The GitHub repository UsaRyu/AHS2 contains a labelled image folder "processed_hand_data" with 4 categories: corna hand gesture, peace hand gesture, shaka hang loose gesture, thumbs up gesture. Examples follow, each with its label.

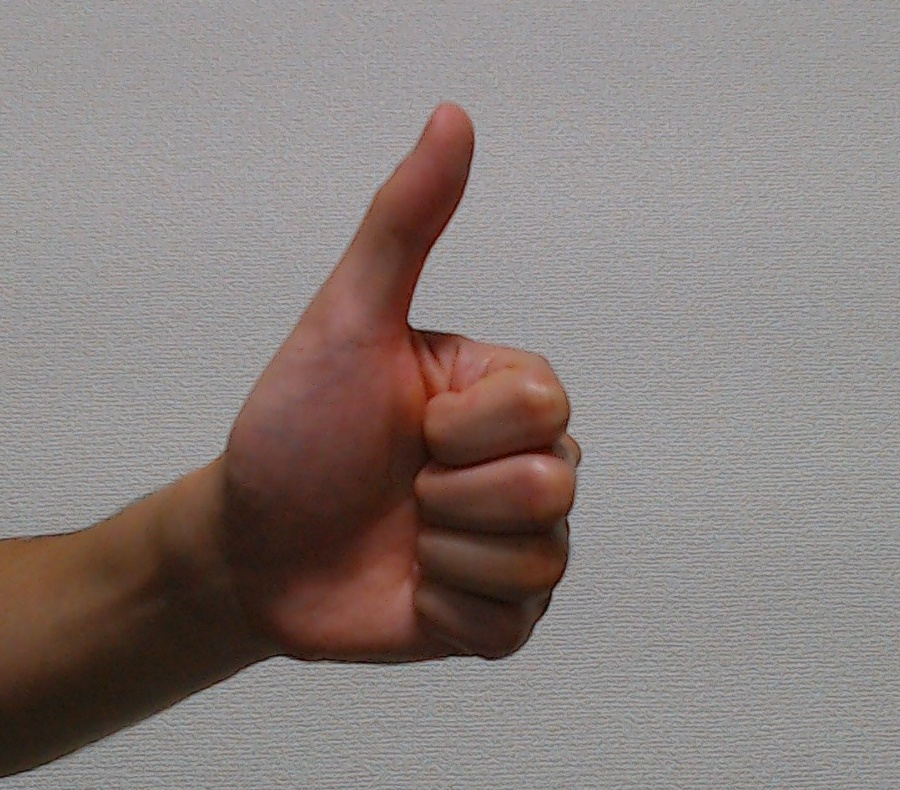
Label: thumbs up gesture

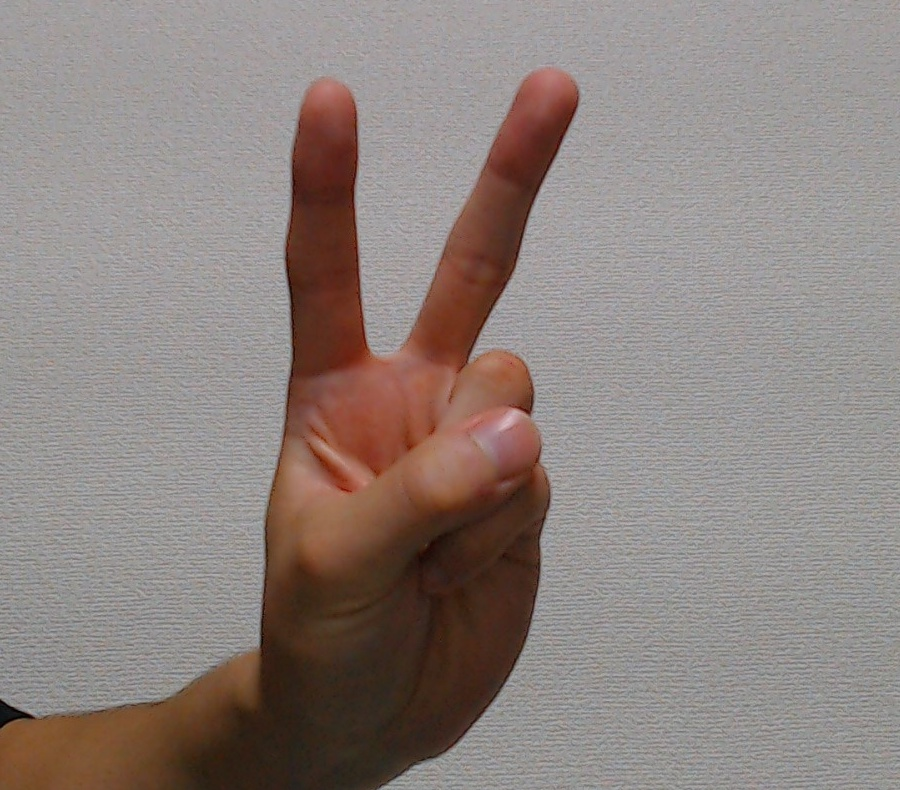
Label: peace hand gesture

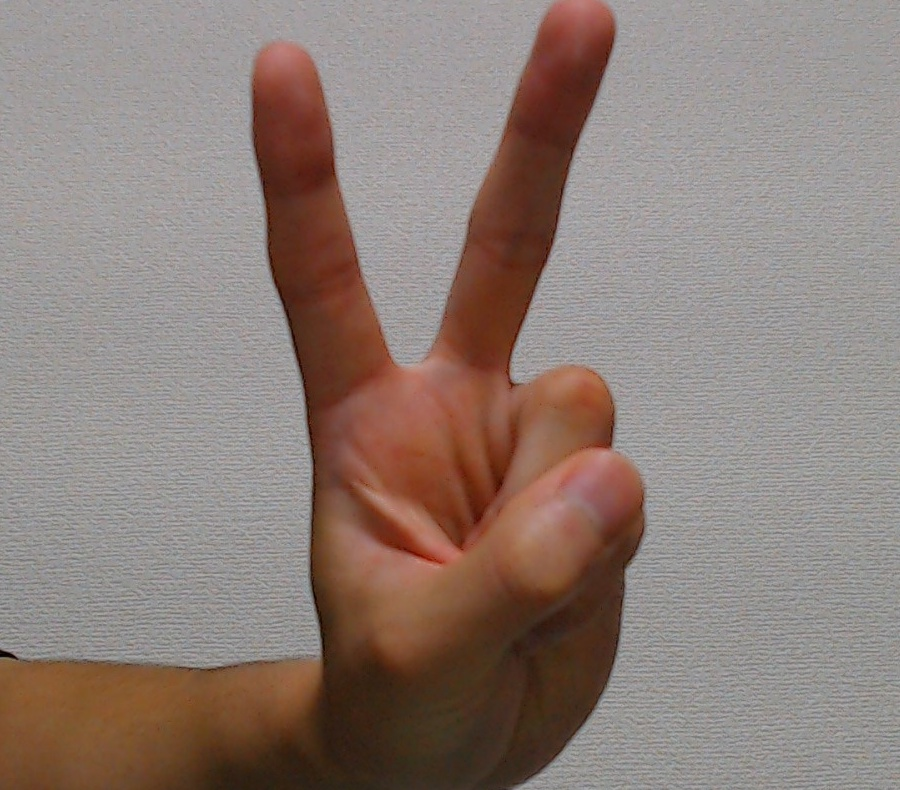
Label: peace hand gesture

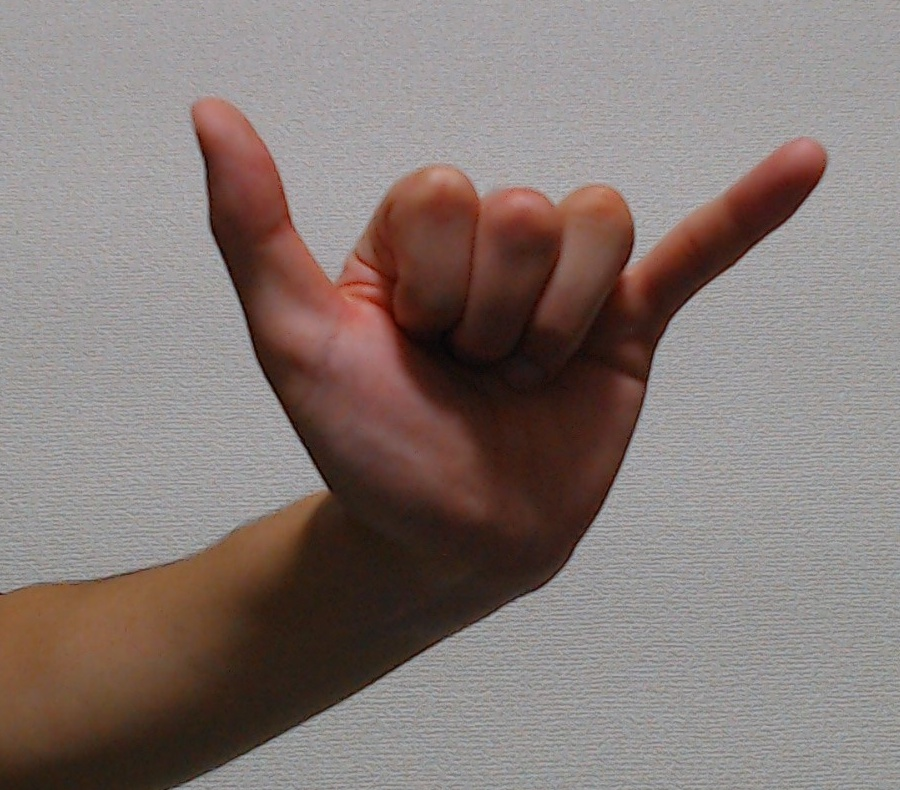
Label: shaka hang loose gesture

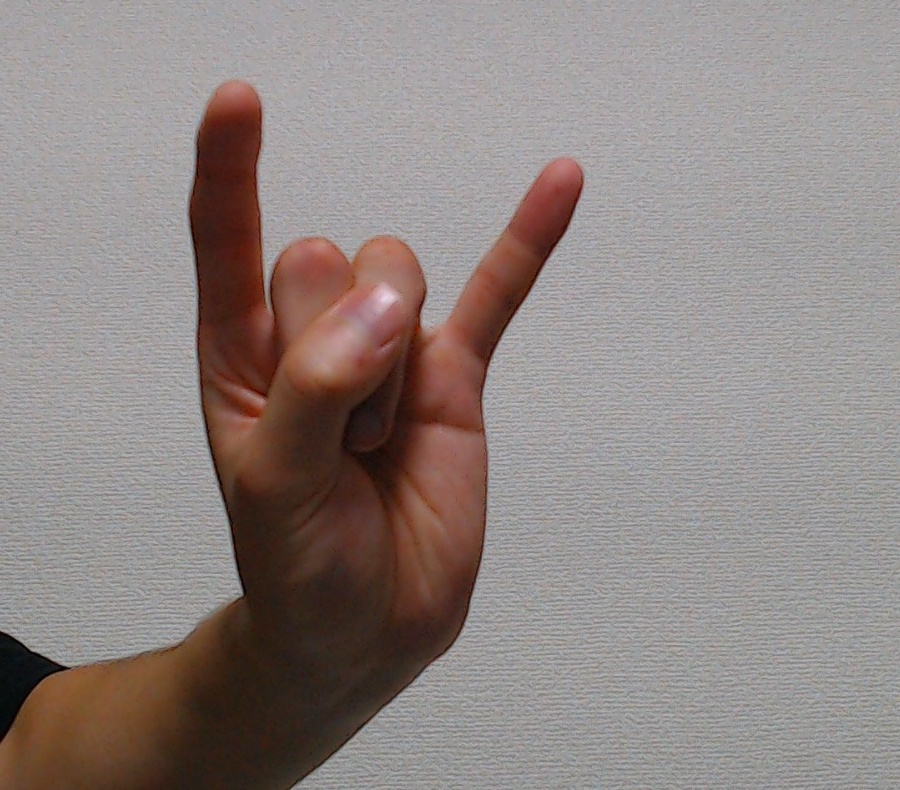
Label: corna hand gesture

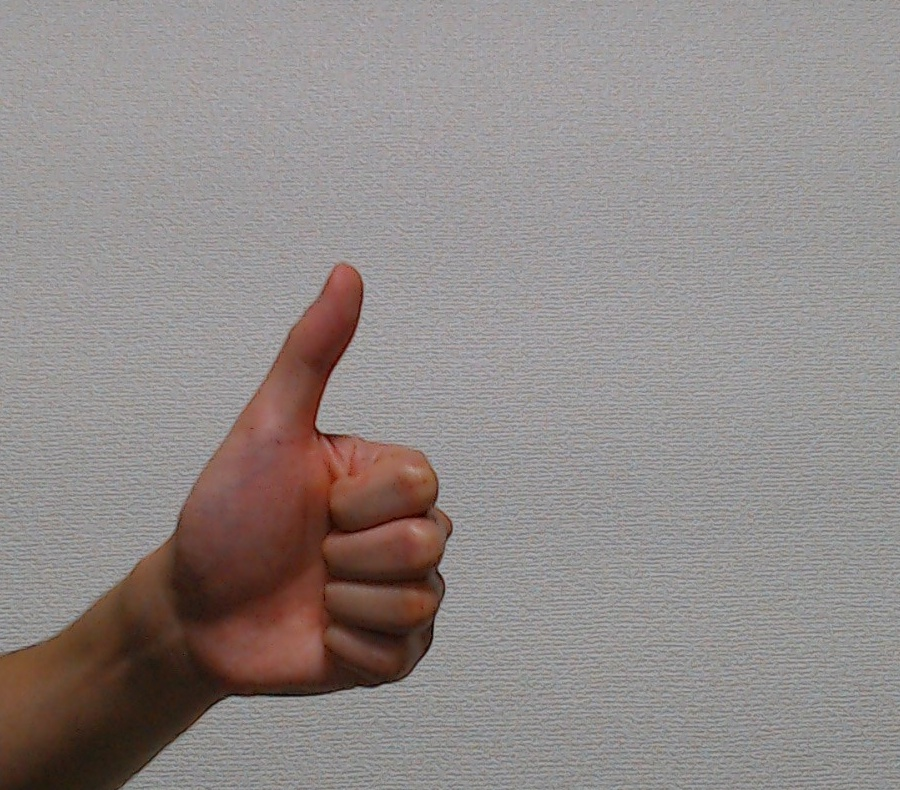
Label: thumbs up gesture
